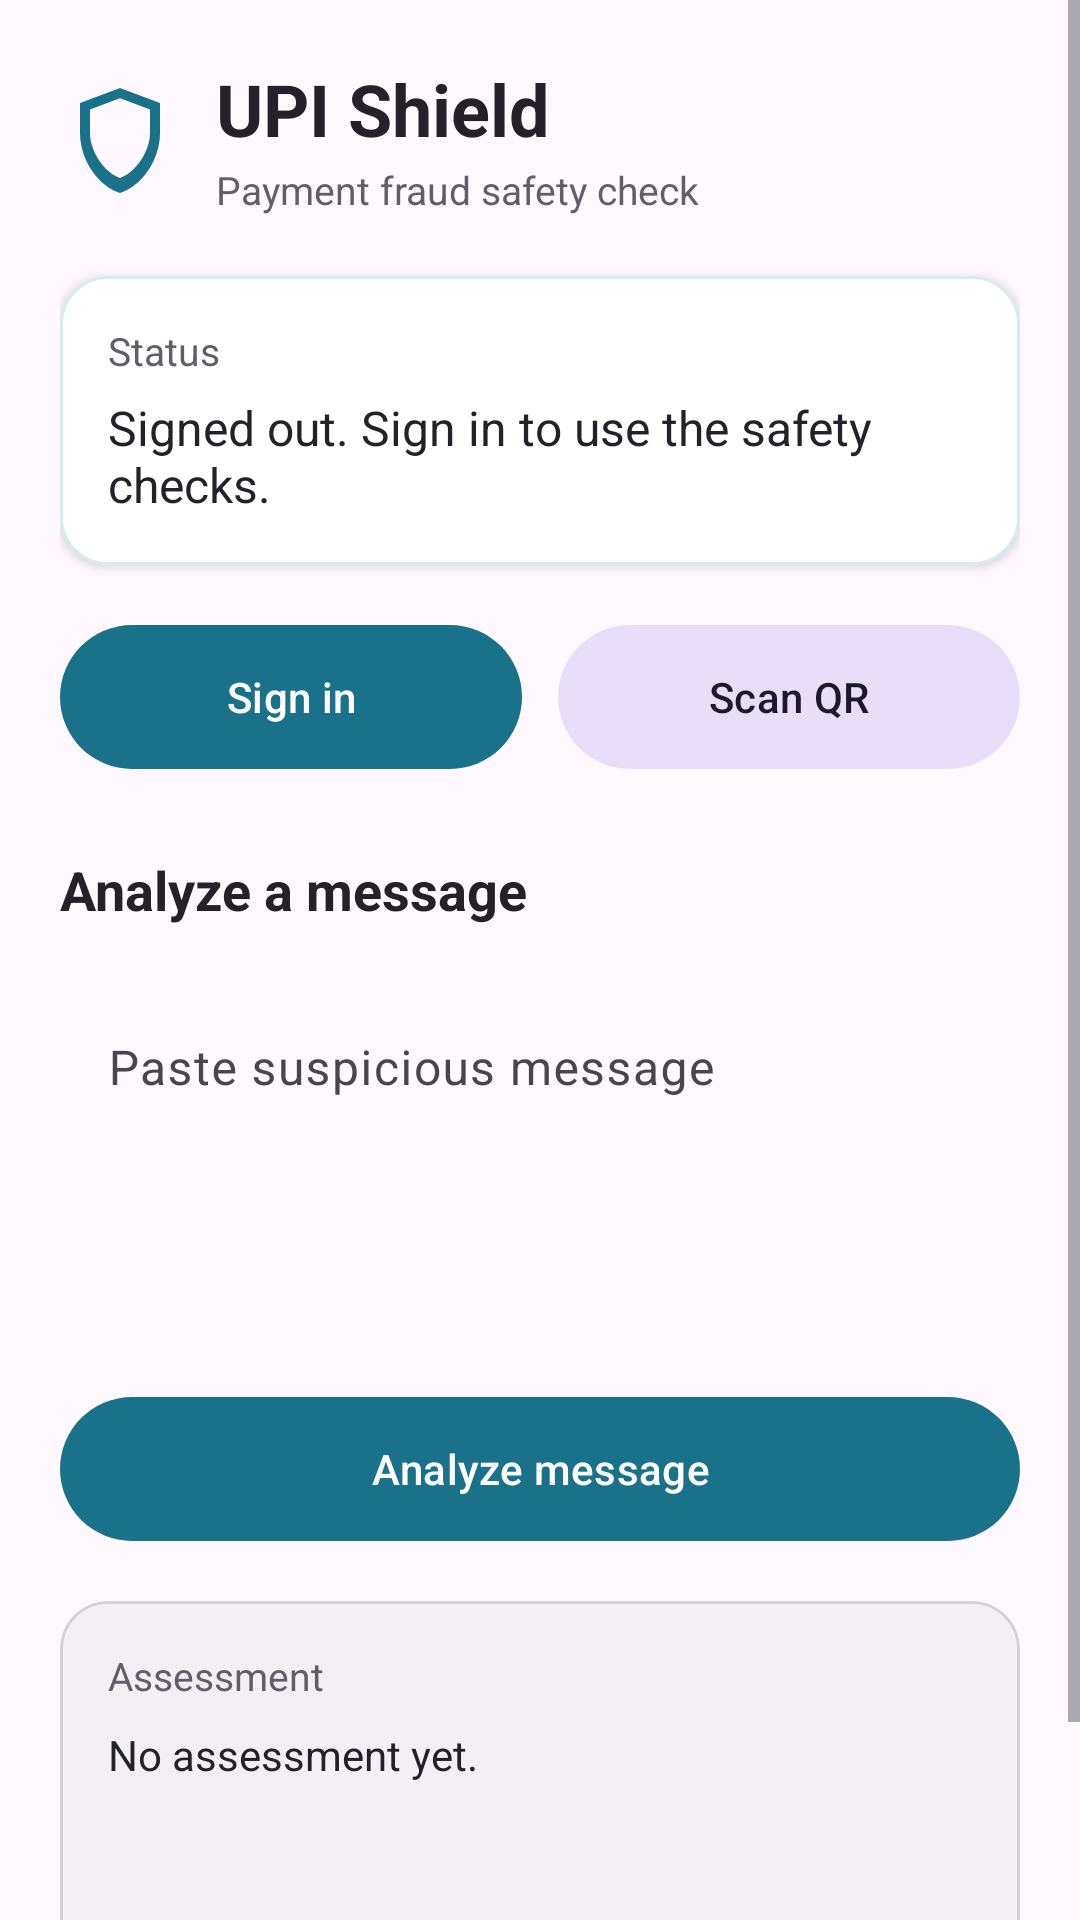

This screen was rendered from an Android layout file. Write that file and the resources it references.
<!-- AndroidManifest.xml: application theme Theme.UPIShield -->
<!-- res/layout/activity_main.xml -->
<?xml version="1.0" encoding="utf-8"?>
<ScrollView xmlns:android="http://schemas.android.com/apk/res/android"
    xmlns:app="http://schemas.android.com/apk/res-auto"
    android:layout_width="match_parent"
    android:layout_height="match_parent"
    android:background="@color/background"
    android:fillViewport="true">

    <LinearLayout
        android:layout_width="match_parent"
        android:layout_height="wrap_content"
        android:orientation="vertical"
        android:padding="20dp">

        <LinearLayout
            android:layout_width="match_parent"
            android:layout_height="wrap_content"
            android:gravity="center_vertical"
            android:orientation="horizontal">

            <ImageView
                android:layout_width="40dp"
                android:layout_height="40dp"
                android:contentDescription="@string/app_name"
                android:src="@drawable/ic_shield" />

            <LinearLayout
                android:layout_width="0dp"
                android:layout_height="wrap_content"
                android:layout_marginStart="12dp"
                android:layout_weight="1"
                android:orientation="vertical">

                <TextView
                    android:layout_width="wrap_content"
                    android:layout_height="wrap_content"
                    android:text="@string/app_name"
                    android:textColor="@color/text_primary"
                    android:textSize="24sp"
                    android:textStyle="bold" />

                <TextView
                    android:layout_width="wrap_content"
                    android:layout_height="wrap_content"
                    android:layout_marginTop="2dp"
                    android:text="Payment fraud safety check"
                    android:textColor="@color/text_secondary"
                    android:textSize="13sp" />
            </LinearLayout>
        </LinearLayout>

        <com.google.android.material.card.MaterialCardView
            android:layout_width="match_parent"
            android:layout_height="wrap_content"
            android:layout_marginTop="20dp"
            app:cardBackgroundColor="@color/surface"
            app:cardCornerRadius="16dp"
            app:cardElevation="2dp"
            app:strokeColor="@color/primary_light"
            app:strokeWidth="1dp">

            <LinearLayout
                android:layout_width="match_parent"
                android:layout_height="wrap_content"
                android:orientation="vertical"
                android:padding="16dp">

                <TextView
                    android:layout_width="wrap_content"
                    android:layout_height="wrap_content"
                    android:text="Status"
                    android:textColor="@color/text_secondary"
                    android:textSize="13sp" />

                <TextView
                    android:id="@+id/statusText"
                    android:layout_width="match_parent"
                    android:layout_height="wrap_content"
                    android:layout_marginTop="6dp"
                    android:text="Signed out. Sign in to use the safety checks."
                    android:textColor="@color/text_primary"
                    android:textSize="16sp" />
            </LinearLayout>
        </com.google.android.material.card.MaterialCardView>

        <LinearLayout
            android:layout_width="match_parent"
            android:layout_height="wrap_content"
            android:layout_marginTop="16dp"
            android:orientation="horizontal">

            <com.google.android.material.button.MaterialButton
                android:id="@+id/loginButton"
                android:layout_width="0dp"
                android:layout_height="56dp"
                android:layout_weight="1"
                android:text="Sign in"
                app:cornerRadius="32dp" />

            <com.google.android.material.button.MaterialButton
                android:id="@+id/scanButton"
                style="@style/Widget.Material3.Button.TonalButton"
                android:layout_width="0dp"
                android:layout_height="56dp"
                android:layout_marginStart="12dp"
                android:layout_weight="1"
                android:text="Scan QR"
                app:cornerRadius="32dp" />
        </LinearLayout>

        <TextView
            android:layout_width="wrap_content"
            android:layout_height="wrap_content"
            android:layout_marginTop="24dp"
            android:text="Analyze a message"
            android:textColor="@color/text_primary"
            android:textSize="18sp"
            android:textStyle="bold" />

        <com.google.android.material.textfield.TextInputLayout
            android:layout_width="match_parent"
            android:layout_height="wrap_content"
            android:layout_marginTop="10dp"
            app:boxBackgroundMode="none"
            app:boxStrokeColor="@color/secondary"
            app:hintTextColor="@color/text_hint">

            <com.google.android.material.textfield.TextInputEditText
                android:id="@+id/messageInput"
                android:layout_width="match_parent"
                android:layout_height="120dp"
                android:gravity="top"
                android:hint="Paste suspicious message"
                android:inputType="textMultiLine"
                android:textColor="@color/text_primary"
                android:textSize="16sp" />
        </com.google.android.material.textfield.TextInputLayout>

        <com.google.android.material.button.MaterialButton
            android:id="@+id/analyzeButton"
            android:layout_width="match_parent"
            android:layout_height="56dp"
            android:layout_marginTop="12dp"
            android:text="Analyze message"
            app:cornerRadius="32dp" />

        <com.google.android.material.card.MaterialCardView
            android:layout_width="match_parent"
            android:layout_height="wrap_content"
            android:layout_marginTop="16dp"
            android:minHeight="160dp"
            app:cardBackgroundColor="@color/surface_variant"
            app:cardCornerRadius="16dp"
            app:cardElevation="0dp"
            app:strokeColor="@color/border"
            app:strokeWidth="1dp">

            <LinearLayout
                android:layout_width="match_parent"
                android:layout_height="wrap_content"
                android:minHeight="160dp"
                android:orientation="vertical"
                android:padding="16dp">

                <TextView
                    android:layout_width="wrap_content"
                    android:layout_height="wrap_content"
                    android:text="Assessment"
                    android:textColor="@color/text_secondary"
                    android:textSize="13sp" />

                <TextView
                    android:id="@+id/resultText"
                    android:layout_width="match_parent"
                    android:layout_height="wrap_content"
                    android:layout_marginTop="8dp"
                    android:text="No assessment yet."
                    android:textColor="@color/text_primary"
                    android:textSize="14sp" />
            </LinearLayout>
        </com.google.android.material.card.MaterialCardView>
    </LinearLayout>
</ScrollView>
<!-- resources referenced by this layout -->
<resources>
  <color name="background">#FFF8FF</color>
  <color name="border">#D6D0D9</color>
  <color name="primary_light">#D5EDF2</color>
  <color name="secondary">#E17B19</color>
  <color name="surface">#FFFFFF</color>
  <color name="surface_variant">#F3EFF5</color>
  <color name="text_hint">#AAA4AD</color>
  <color name="text_primary">#24212A</color>
  <color name="text_secondary">#625D68</color>
  <!-- drawable ic_shield (drawable) -->
  <vector xmlns:android="http://schemas.android.com/apk/res/android"
      android:width="24dp"
      android:height="24dp"
      android:viewportWidth="24"
      android:viewportHeight="24">
      <path
          android:fillColor="@color/primary"
          android:pathData="M12,2L4,5v6c0,5.55 3.84,10.74 8,12c4.16,-1.26 8,-6.45 8,-12V5l-8,-3zM12,20c-3.1,-1.05 -6,-5.3 -6,-9V6.3l6,-2.25l6,2.25V11c0,3.7 -2.9,7.95 -6,9z" />
  </vector>
  <string name="app_name">UPI Shield</string>
  <style name="Theme.UPIShield" parent="Theme.Material3.Light.NoActionBar">
          <item name="colorPrimary">@color/primary</item>
          <item name="colorOnPrimary">@color/surface</item>
          <item name="colorPrimaryContainer">@color/primary_light</item>
          <item name="colorSecondary">@color/secondary</item>
          <item name="android:colorBackground">@color/background</item>
          <item name="android:windowLightStatusBar">false</item>
          <item name="android:statusBarColor">@color/primary</item>
          <item name="android:navigationBarColor">@android:color/black</item>
          <item name="android:textColorPrimary">@color/text_primary</item>
          <item name="android:textColorSecondary">@color/text_secondary</item>
          <item name="materialAlertDialogTheme">@style/Theme.UPIShield.Dialog</item>
      </style>
  <color name="primary">#19718A</color>
  <style name="Theme.UPIShield.Dialog" parent="ThemeOverlay.Material3.MaterialAlertDialog">
          <item name="android:background">@color/surface</item>
          <item name="colorPrimary">@color/primary</item>
          <item name="dialogCornerRadius">8dp</item>
      </style>
</resources>
